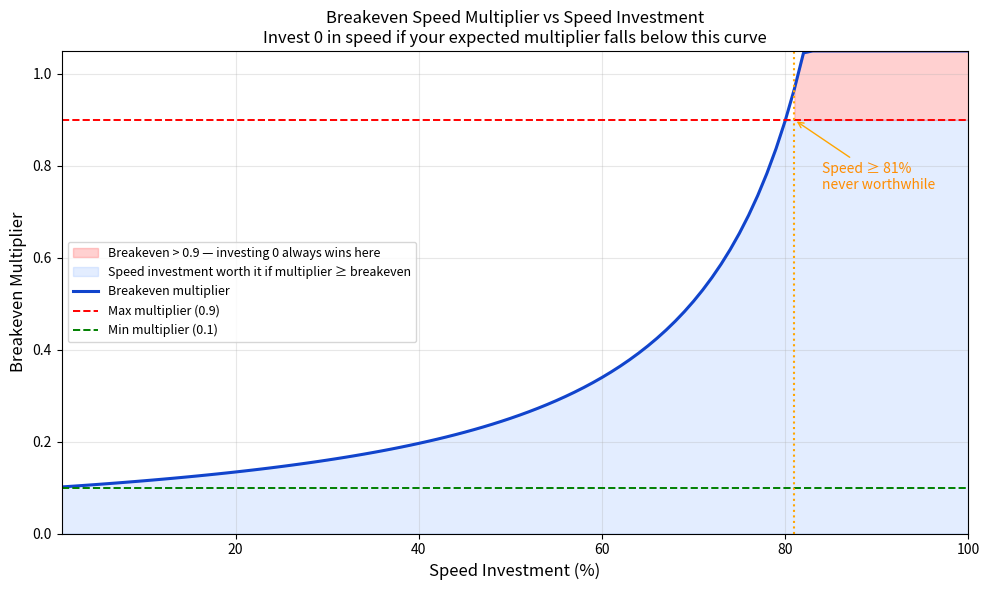

Generate this figure with matplotlib:
import numpy as np
import matplotlib.pyplot as plt
from scipy.optimize import brentq

LOG101 = np.log(101)

def compute_f(b):
    """Optimal Research × Scale product for remaining budget b (percent, 0-100)."""
    if b <= 0:
        return 0.0
    # Optimality condition: b = x_r + (1+x_r)*ln(1+x_r)
    def eq(x_r):
        return x_r + (1 + x_r) * np.log(1 + x_r) - b
    # eq(0) = 0 - b < 0; eq(b) = b + (1+b)*ln(1+b) - b = (1+b)*ln(1+b) > 0
    x_r = brentq(eq, 0, b)
    x_s = b - x_r
    R = 200_000 * np.log(1 + x_r) / LOG101
    S = 7 * x_s / 100
    return R * S

baseline = compute_f(100) * 0.1  # f(100) × 0.1 — PnL numerator when speed=0

speed_pcts = np.arange(1, 101)
breakeven = np.array([baseline / compute_f(100 - s) if (100 - s) > 0 else np.inf
                      for s in speed_pcts])

# Clip for plotting — values above 0.9 mean "never worth it"
breakeven_clipped = np.clip(breakeven, 0, 1.05)

fig, ax = plt.subplots(figsize=(10, 6))

# Shade region where investing 0 always beats this speed allocation
never_worth = breakeven > 0.9
ax.fill_between(speed_pcts, 0.9, breakeven_clipped,
                where=never_worth, color='#ff4444', alpha=0.25,
                label='Breakeven > 0.9 — investing 0 always wins here')
ax.fill_between(speed_pcts, 0, np.minimum(breakeven_clipped, 0.9),
                color='#4488ff', alpha=0.15,
                label='Speed investment worth it if multiplier ≥ breakeven')

ax.plot(speed_pcts, breakeven_clipped, color='#1144cc', linewidth=2.2,
        label='Breakeven multiplier')
ax.axhline(0.9, color='red',   linestyle='--', linewidth=1.4, label='Max multiplier (0.9)')
ax.axhline(0.1, color='green', linestyle='--', linewidth=1.4, label='Min multiplier (0.1)')

# Annotate where breakeven crosses 0.9
cross_idx = np.argmax(breakeven > 0.9)
cross_s = speed_pcts[cross_idx]
ax.axvline(cross_s, color='orange', linestyle=':', linewidth=1.5)
ax.annotate(f'Speed ≥ {cross_s}%\nnever worthwhile',
            xy=(cross_s, 0.9), xytext=(cross_s + 3, 0.75),
            arrowprops=dict(arrowstyle='->', color='orange'),
            fontsize=10, color='darkorange')

ax.set_xlabel('Speed Investment (%)', fontsize=12)
ax.set_ylabel('Breakeven Multiplier', fontsize=12)
ax.set_title('Breakeven Speed Multiplier vs Speed Investment\n'
             'Invest 0 in speed if your expected multiplier falls below this curve',
             fontsize=12)
ax.set_xlim(1, 100)
ax.set_ylim(0, 1.05)
ax.legend(fontsize=9)
ax.grid(True, alpha=0.3)
plt.tight_layout()
plt.savefig('breakeven_multipliers.png', dpi=150, bbox_inches='tight')
print(f"Saved. Crossover at speed = {cross_s}%")
print(f"Baseline PnL (speed=0): {baseline - 50000:.0f}")

# Print a few key values
for s in [10, 20, 40, 60, 75, 80, 90]:
    bm = baseline / compute_f(100 - s) if (100 - s) > 0 else float('inf')
    print(f"  Speed={s:3d}%  breakeven multiplier = {bm:.3f}  {'(never worth it)' if bm > 0.9 else ''}")
